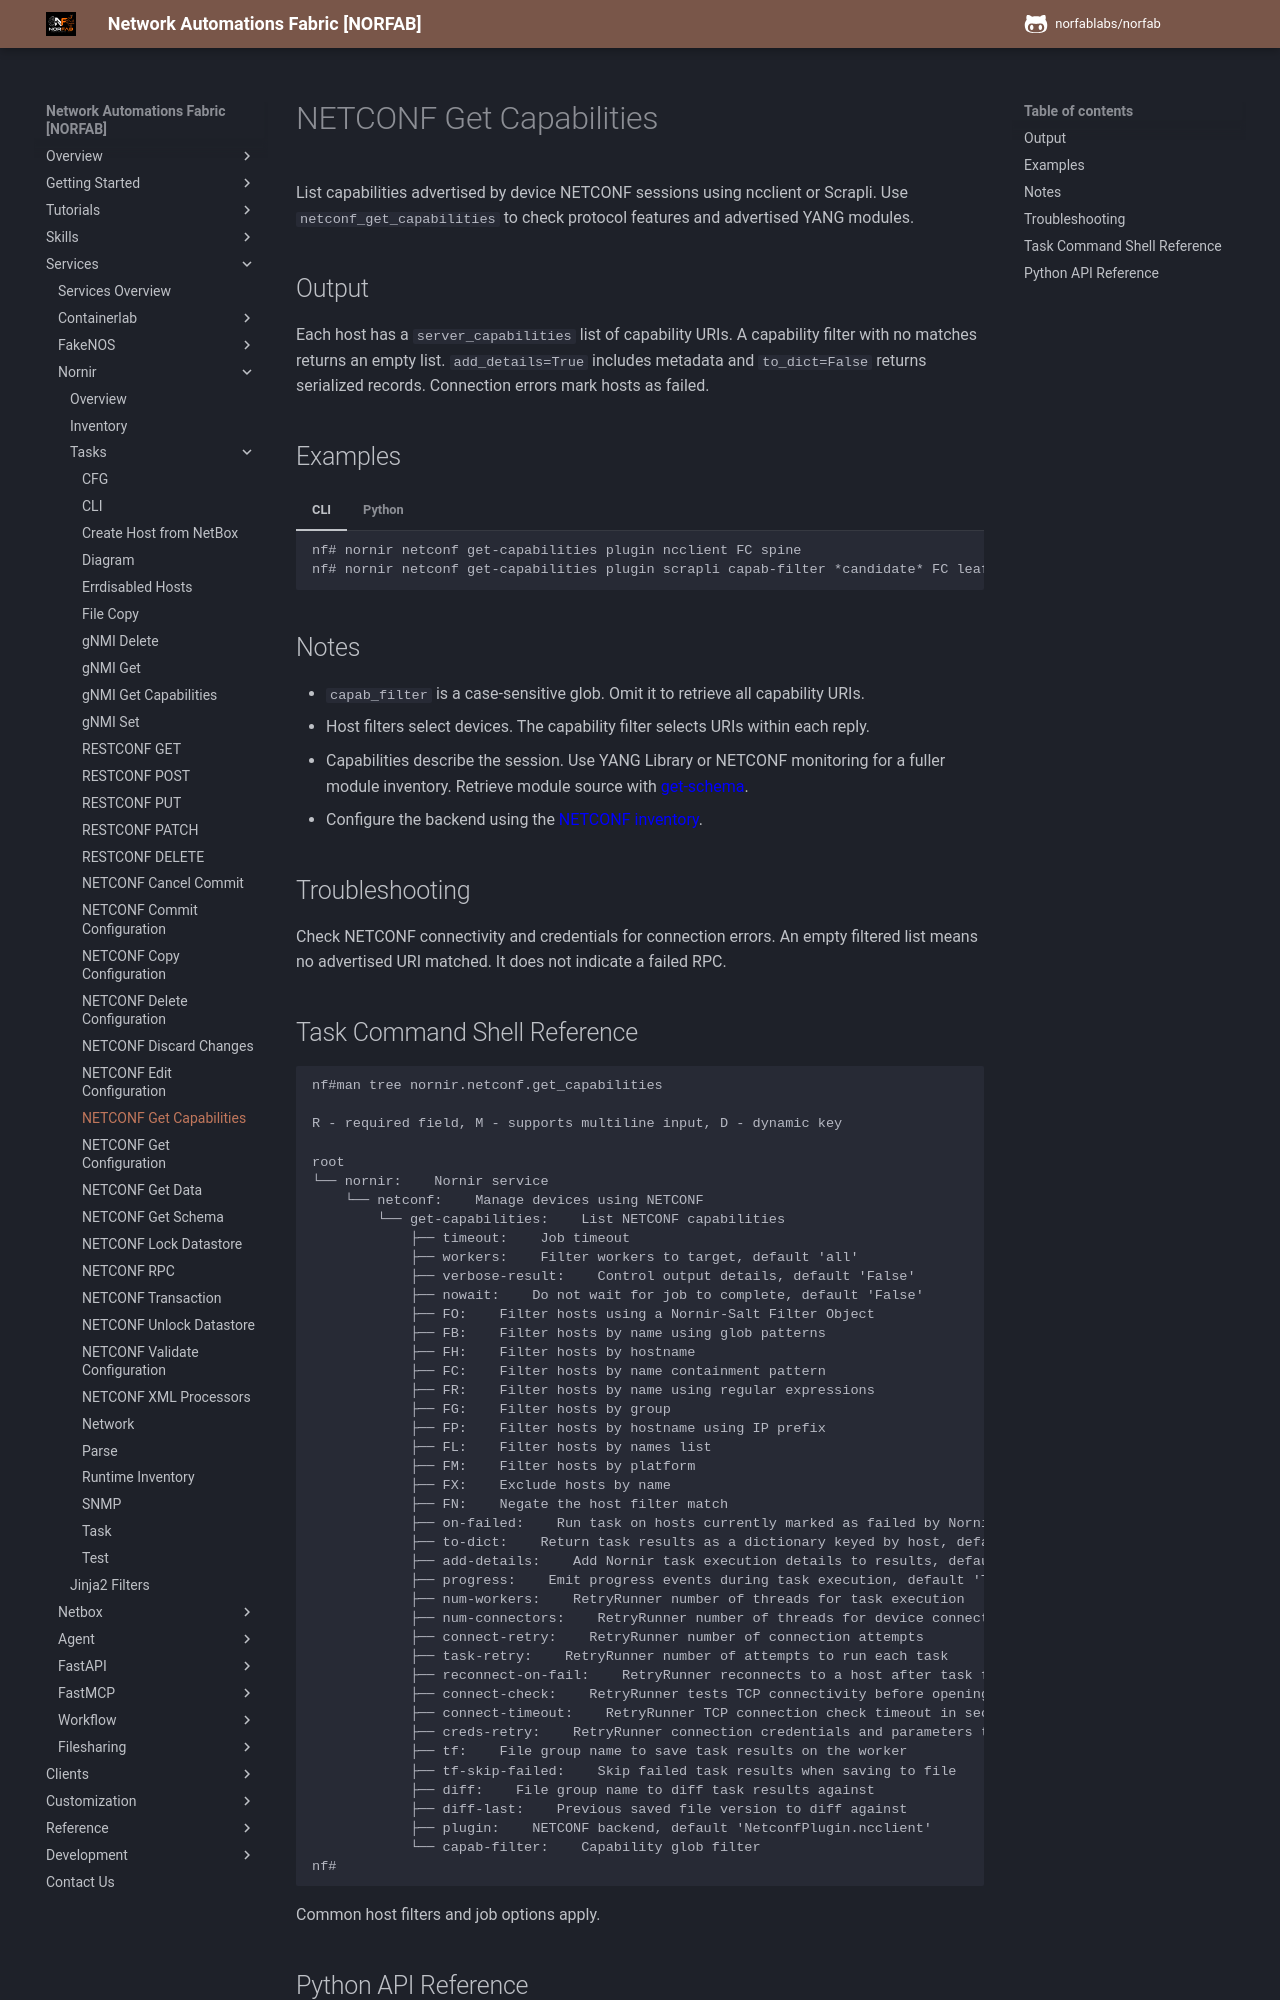

repository: norfablabs/NORFAB · page: workers/nornir/services_nornir_service_tasks_netconf_get_capabilities/index.html · generator: mkdocs

# NETCONF Get Capabilities

List capabilities advertised by device NETCONF sessions using ncclient or Scrapli.
Use `netconf_get_capabilities` to check protocol features and advertised YANG modules.

## Output

Each host has a `server_capabilities` list of capability URIs. A capability filter
with no matches returns an empty list. `add_details=True` includes metadata and
`to_dict=False` returns serialized records. Connection errors mark hosts as failed.

## Examples

=== "CLI"

    ```text
    nf# nornir netconf get-capabilities plugin ncclient FC spine
    nf# nornir netconf get-capabilities plugin scrapli capab-filter *candidate* FC leaf
    ```

=== "Python"

    ```python
    from norfab.core.nfapi import NorFab

    with NorFab(inventory="inventory.yaml") as nf:
        client = nf.make_client()
        result = client.run_job(
            "nornir", "netconf_get_capabilities",
            kwargs={"plugin": "scrapli", "capab_filter": "*candidate*", "FC": "leaf"},
        )
        print(result)
    ```

## Notes

- `capab_filter` is a case-sensitive glob. Omit it to retrieve all capability URIs.
- Host filters select devices. The capability filter selects URIs within each reply.
- Capabilities describe the session. Use YANG Library or NETCONF monitoring for
  a fuller module inventory. Retrieve module source with [get-schema](services_nornir_service_tasks_netconf_get_schema.md).
- Configure the backend using the [NETCONF inventory](services_nornir_service_inventory.md#netconf-connection-inventory).

## Troubleshooting

Check NETCONF connectivity and credentials for connection errors. An empty
filtered list means no advertised URI matched. It does not indicate a failed RPC.
